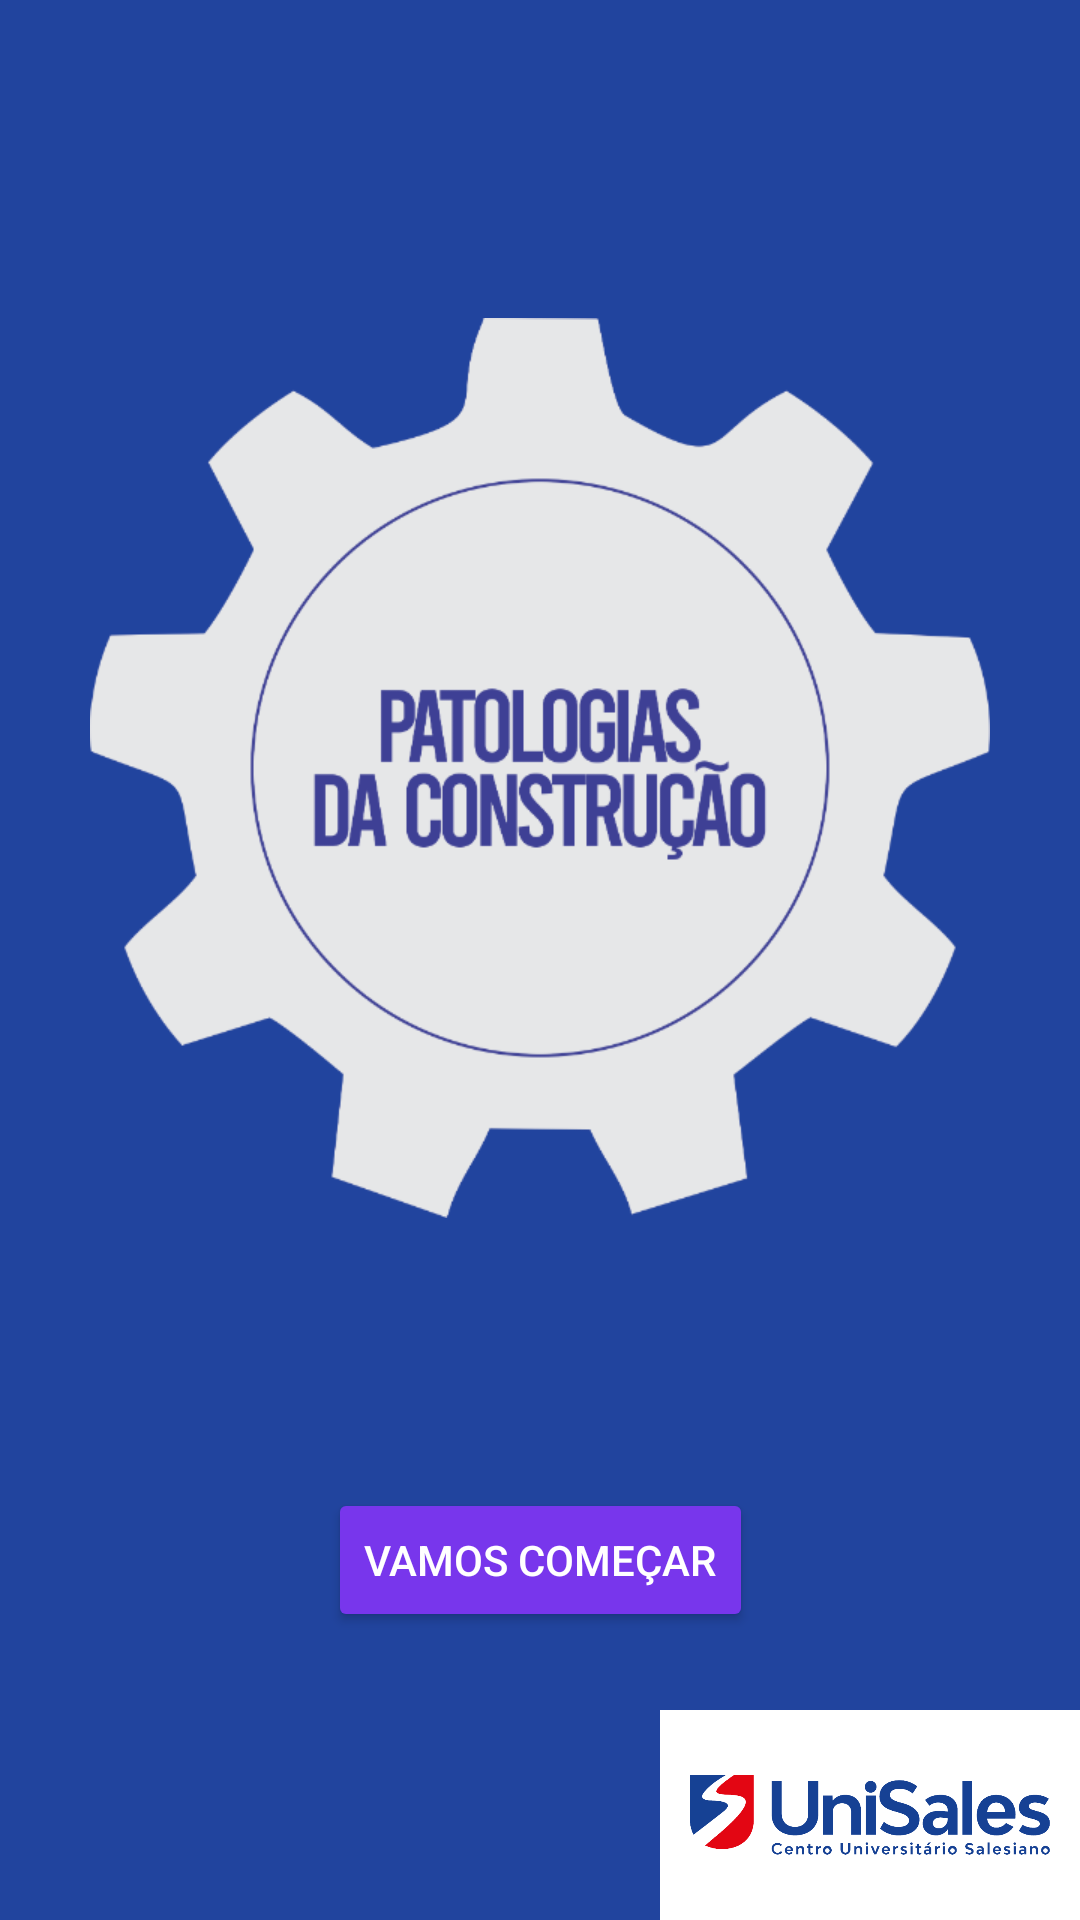

Reconstruct the res/layout file that produces this screen, plus the resources it refers to.
<!-- AndroidManifest.xml: application theme AppTheme -->
<!-- res/layout/fragment_first.xml -->
<?xml version="1.0" encoding="utf-8"?>
<androidx.constraintlayout.widget.ConstraintLayout xmlns:android="http://schemas.android.com/apk/res/android"
    xmlns:app="http://schemas.android.com/apk/res-auto"
    xmlns:tools="http://schemas.android.com/tools"
    android:layout_width="match_parent"
    android:layout_height="match_parent"
    android:background="#21449E"
    tools:context=".Fragments.FirstFragment">

    <Button
        android:id="@+id/button_first"
        style="@style/Botao"
        android:layout_width="wrap_content"
        android:layout_height="wrap_content"
        android:layout_marginBottom="96dp"
        android:shadowColor="#FFFFFF"
        android:text="VAMOS COMEÇAR"
        app:layout_constraintBottom_toBottomOf="parent"
        app:layout_constraintEnd_toEndOf="parent"
        app:layout_constraintStart_toStartOf="parent" />

    <ImageView
        android:id="@+id/imageView"
        android:layout_width="0dp"
        android:layout_height="300dp"
        android:layout_marginTop="16dp"
        android:scaleType="fitCenter"
        app:layout_constraintBottom_toTopOf="@+id/button_first"
        app:layout_constraintEnd_toEndOf="parent"
        app:layout_constraintStart_toStartOf="parent"
        app:layout_constraintTop_toTopOf="parent"
        app:srcCompat="@drawable/logo"
        tools:src="@tools:sample/avatars" />

    <ImageView
        android:id="@+id/imageView5"
        android:layout_width="140dp"
        android:layout_height="70dp"
        android:background="#FFFFFF"
        android:padding="10dp"
        app:layout_constraintBottom_toBottomOf="parent"
        app:layout_constraintEnd_toEndOf="parent"
        app:srcCompat="@drawable/logo_unisales" />
</androidx.constraintlayout.widget.ConstraintLayout>
<!-- resources referenced by this layout -->
<resources>
  <!-- drawable logo: png bitmap (drawable, 41655 bytes) -->
  <!-- drawable logo_unisales: png bitmap (drawable, 14164 bytes) -->
  <style name="Botao" parent="Widget.AppCompat.Button">
          <item name="android:backgroundTint">@color/botao</item>
          <item name="android:textColor">@android:color/white</item>
      </style>
  <style name="AppTheme" parent="Theme.AppCompat.Light.DarkActionBar">
          
          <item name="colorPrimary">@color/colorPrimary</item>
          <item name="colorPrimaryDark">@color/colorPrimaryDark</item>
          <item name="colorAccent">@color/colorAccent</item>
      </style>
  <color name="botao">#7836EC</color>
  <color name="colorPrimary">#6200EE</color>
  <color name="colorPrimaryDark">#3700B3</color>
  <color name="colorAccent">#03DAC5</color>
</resources>
